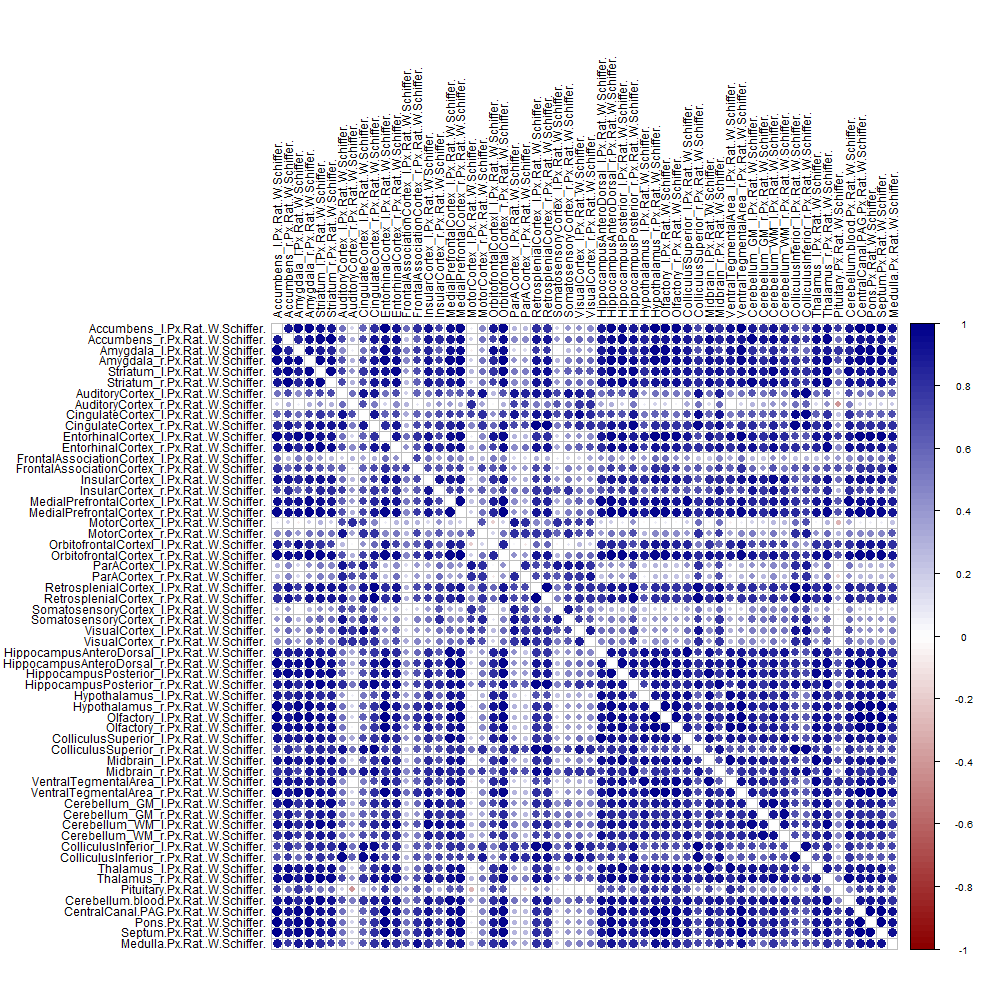

The data file committed next to this chart (first rows):
, Accumbens_l.Px.Rat..W.Schiffer., Accumbens_r.Px.Rat..W.Schiffer., Amygdala_l.Px.Rat..W.Schiffer., Amygdala_r.Px.Rat..W.Schiffer., Striatum_l.Px.Rat..W.Schiffer., Striatum_r.Px.Rat..W.Schiffer., AuditoryCortex_l.Px.Rat..W.Schiffer., AuditoryCortex_r.Px.Rat..W.Schiffer., CingulateCortex_l.Px.Rat..W.Schiffer., CingulateCortex_r.Px.Rat..W.Schiffer., EntorhinalCortex_l.Px.Rat..W.Schiffer., EntorhinalCortex_r.Px.Rat..W.Schiffer., FrontalAssociationCortex_l.Px.Rat..W.Sch…, FrontalAssociationCortex_r.Px.Rat..W.Sch…, InsularCortex_l.Px.Rat..W.Schiffer., InsularCortex_r.Px.Rat..W.Schiffer., MedialPrefrontalCortex_l.Px.Rat..W.Schif…, MedialPrefrontalCortex_r.Px.Rat..W.Schif…, MotorCortex_l.Px.Rat..W.Schiffer., MotorCortex_r.Px.Rat..W.Schiffer., OrbitofrontalCortexl_l.Px.Rat..W.Schiffe…, OrbitofrontalCortex_r.Px.Rat..W.Schiffer…, ParACortex_l.Px.Rat..W.Schiffer.
Accumbens_l.Px.Rat..W.Schiffer., 1, 0.9712, 0.973, 0.951, 0.9387, 0.9044, 0.8897, 0.7794, 0.8775, 0.8922, 0.9706, 0.9314, 0.7181, 0.6299, 0.9167, 0.875, 0.902, 0.8971, 0.8064, 0.7623, 0.8824, 0.7721, 0.8162
Accumbens_r.Px.Rat..W.Schiffer., 0.9712, 1, 0.9528, 0.9675, 0.9479, 0.9283, 0.9013, 0.7836, 0.8866, 0.9099, 0.9736, 0.9405, 0.6916, 0.6266, 0.9307, 0.9136, 0.9062, 0.9001, 0.8155, 0.7738, 0.8682, 0.7922, 0.8449
Amygdala_l.Px.Rat..W.Schiffer., 0.973, 0.9528, 1, 0.9804, 0.8775, 0.8505, 0.8456, 0.7255, 0.8113, 0.8358, 0.9755, 0.9289, 0.6667, 0.5833, 0.8676, 0.8137, 0.8211, 0.8186, 0.723, 0.7059, 0.8235, 0.7157, 0.7647
Amygdala_r.Px.Rat..W.Schiffer., 0.951, 0.9675, 0.9804, 1, 0.8824, 0.8701, 0.848, 0.7108, 0.8162, 0.8382, 0.9804, 0.9436, 0.6618, 0.598, 0.8725, 0.8309, 0.8284, 0.8186, 0.7255, 0.7083, 0.8137, 0.7377, 0.7794
Striatum_l.Px.Rat..W.Schiffer., 0.9387, 0.9479, 0.8775, 0.8824, 1, 0.9853, 0.9706, 0.902, 0.973, 0.9804, 0.9289, 0.9412, 0.8382, 0.7745, 0.9755, 0.9779, 0.9804, 0.9804, 0.9436, 0.9044, 0.9657, 0.9191, 0.9363
Striatum_r.Px.Rat..W.Schiffer., 0.9044, 0.9283, 0.8505, 0.8701, 0.9853, 1, 0.9828, 0.9093, 0.9755, 0.9804, 0.9167, 0.9314, 0.8456, 0.8064, 0.9804, 0.9804, 0.9657, 0.9804, 0.9485, 0.9216, 0.9583, 0.9436, 0.9608
AuditoryCortex_l.Px.Rat..W.Schiffer., 0.8897, 0.9013, 0.8456, 0.848, 0.9706, 0.9828, 1, 0.9461, 0.9706, 0.9755, 0.9118, 0.9338, 0.8284, 0.7892, 0.9681, 0.9657, 0.9412, 0.9632, 0.951, 0.9167, 0.951, 0.9387, 0.9804
AuditoryCortex_r.Px.Rat..W.Schiffer., 0.7794, 0.7836, 0.7255, 0.7108, 0.902, 0.9093, 0.9461, 1, 0.9216, 0.9338, 0.7819, 0.8578, 0.7721, 0.7917, 0.8775, 0.9216, 0.8971, 0.9167, 0.902, 0.9044, 0.9044, 0.902, 0.951
CingulateCortex_l.Px.Rat..W.Schiffer., 0.8775, 0.8866, 0.8113, 0.8162, 0.973, 0.9755, 0.9706, 0.9216, 1, 0.9902, 0.875, 0.9216, 0.875, 0.7941, 0.9534, 0.9804, 0.9534, 0.9706, 0.9706, 0.9289, 0.9608, 0.9387, 0.9559
CingulateCortex_r.Px.Rat..W.Schiffer., 0.8922, 0.9099, 0.8358, 0.8382, 0.9804, 0.9804, 0.9755, 0.9338, 0.9902, 1, 0.8897, 0.9314, 0.8431, 0.7843, 0.9608, 0.9926, 0.9583, 0.9755, 0.9583, 0.9338, 0.9657, 0.9387, 0.9608
EntorhinalCortex_l.Px.Rat..W.Schiffer., 0.9706, 0.9736, 0.9755, 0.9804, 0.9289, 0.9167, 0.9118, 0.7819, 0.875, 0.8897, 1, 0.9657, 0.7279, 0.6642, 0.9338, 0.8775, 0.8725, 0.8725, 0.8039, 0.7696, 0.8725, 0.8064, 0.8431
EntorhinalCortex_r.Px.Rat..W.Schiffer., 0.9314, 0.9405, 0.9289, 0.9436, 0.9412, 0.9314, 0.9338, 0.8578, 0.9216, 0.9314, 0.9657, 1, 0.777, 0.7377, 0.9265, 0.9142, 0.8946, 0.8897, 0.8505, 0.8284, 0.9142, 0.875, 0.8946
FrontalAssociationCortex_l.Px.Rat..W.Sch…, 0.7181, 0.6916, 0.6667, 0.6618, 0.8382, 0.8456, 0.8284, 0.7721, 0.875, 0.8431, 0.7279, 0.777, 1, 0.8873, 0.8554, 0.8235, 0.8235, 0.8358, 0.8971, 0.8946, 0.8897, 0.8971, 0.8088
FrontalAssociationCortex_r.Px.Rat..W.Sch…, 0.6299, 0.6266, 0.5833, 0.598, 0.7745, 0.8064, 0.7892, 0.7917, 0.7941, 0.7843, 0.6642, 0.7377, 0.8873, 1, 0.8211, 0.7868, 0.7426, 0.7598, 0.8039, 0.8995, 0.8137, 0.8922, 0.7941
InsularCortex_l.Px.Rat..W.Schiffer., 0.9167, 0.9307, 0.8676, 0.8725, 0.9755, 0.9804, 0.9681, 0.8775, 0.9534, 0.9608, 0.9338, 0.9265, 0.8554, 0.8211, 1, 0.9608, 0.9338, 0.951, 0.9314, 0.9093, 0.9436, 0.9265, 0.9314
InsularCortex_r.Px.Rat..W.Schiffer., 0.875, 0.9136, 0.8137, 0.8309, 0.9779, 0.9804, 0.9657, 0.9216, 0.9804, 0.9926, 0.8775, 0.9142, 0.8235, 0.7868, 0.9608, 1, 0.9534, 0.9681, 0.951, 0.9363, 0.9436, 0.9314, 0.9559
MedialPrefrontalCortex_l.Px.Rat..W.Schif…, 0.902, 0.9062, 0.8211, 0.8284, 0.9804, 0.9657, 0.9412, 0.8971, 0.9534, 0.9583, 0.8725, 0.8946, 0.8235, 0.7426, 0.9338, 0.9534, 1, 0.9902, 0.9265, 0.8701, 0.9534, 0.8946, 0.9118
MedialPrefrontalCortex_r.Px.Rat..W.Schif…, 0.8971, 0.9001, 0.8186, 0.8186, 0.9804, 0.9804, 0.9632, 0.9167, 0.9706, 0.9755, 0.8725, 0.8897, 0.8358, 0.7598, 0.951, 0.9681, 0.9902, 1, 0.9461, 0.902, 0.9608, 0.9142, 0.9363
MotorCortex_l.Px.Rat..W.Schiffer., 0.8064, 0.8155, 0.723, 0.7255, 0.9436, 0.9485, 0.951, 0.902, 0.9706, 0.9583, 0.8039, 0.8505, 0.8971, 0.8039, 0.9314, 0.951, 0.9265, 0.9461, 1, 0.9338, 0.9559, 0.9534, 0.9583
MotorCortex_r.Px.Rat..W.Schiffer., 0.7623, 0.7738, 0.7059, 0.7083, 0.9044, 0.9216, 0.9167, 0.9044, 0.9289, 0.9338, 0.7696, 0.8284, 0.8946, 0.8995, 0.9093, 0.9363, 0.8701, 0.902, 0.9338, 1, 0.924, 0.9583, 0.9118
OrbitofrontalCortexl_l.Px.Rat..W.Schiffe…, 0.8824, 0.8682, 0.8235, 0.8137, 0.9657, 0.9583, 0.951, 0.9044, 0.9608, 0.9657, 0.8725, 0.9142, 0.8897, 0.8137, 0.9436, 0.9436, 0.9534, 0.9608, 0.9559, 0.924, 1, 0.9608, 0.9265
OrbitofrontalCortex_r.Px.Rat..W.Schiffer…, 0.7721, 0.7922, 0.7157, 0.7377, 0.9191, 0.9436, 0.9387, 0.902, 0.9387, 0.9387, 0.8064, 0.875, 0.8971, 0.8922, 0.9265, 0.9314, 0.8946, 0.9142, 0.9534, 0.9583, 0.9608, 1, 0.9412
ParACortex_l.Px.Rat..W.Schiffer., 0.8162, 0.8449, 0.7647, 0.7794, 0.9363, 0.9608, 0.9804, 0.951, 0.9559, 0.9608, 0.8431, 0.8946, 0.8088, 0.7941, 0.9314, 0.9559, 0.9118, 0.9363, 0.9583, 0.9118, 0.9265, 0.9412, 1
ParACortex_r.Px.Rat..W.Schiffer., 0.8015, 0.8007, 0.7475, 0.7353, 0.9118, 0.9216, 0.9559, 0.9853, 0.9387, 0.9436, 0.8113, 0.8799, 0.8039, 0.8284, 0.9069, 0.9338, 0.8897, 0.9142, 0.9118, 0.9191, 0.8995, 0.9069, 0.9583
RetrosplenialCortex_l.Px.Rat..W.Schiffer…, 0.8922, 0.8964, 0.8725, 0.8799, 0.9314, 0.9363, 0.9583, 0.8873, 0.9387, 0.9436, 0.9167, 0.9583, 0.7623, 0.7034, 0.9069, 0.9216, 0.8873, 0.902, 0.9044, 0.848, 0.9216, 0.8922, 0.951
RetrosplenialCortex_r.Px.Rat..W.Schiffer…, 0.8873, 0.9074, 0.875, 0.8775, 0.9338, 0.9485, 0.9681, 0.902, 0.9461, 0.9608, 0.9191, 0.9485, 0.7647, 0.7132, 0.9314, 0.9436, 0.8824, 0.9142, 0.8995, 0.8848, 0.9216, 0.9044, 0.9436
SomatosensoryCortex_l.Px.Rat..W.Schiffer…, 0.8064, 0.8289, 0.723, 0.7328, 0.9436, 0.9559, 0.9608, 0.9436, 0.9534, 0.9583, 0.8064, 0.8603, 0.8211, 0.799, 0.9289, 0.9559, 0.9387, 0.9534, 0.973, 0.9093, 0.9436, 0.9461, 0.9828
SomatosensoryCortex_r.Px.Rat..W.Schiffer…, 0.7892, 0.7872, 0.6985, 0.6887, 0.9216, 0.9338, 0.9387, 0.9534, 0.9461, 0.9485, 0.7696, 0.8309, 0.8284, 0.8578, 0.9142, 0.9461, 0.9093, 0.9363, 0.9461, 0.9436, 0.924, 0.9314, 0.9534
VisualCortex_l.Px.Rat..W.Schiffer., 0.8162, 0.8302, 0.777, 0.7794, 0.9142, 0.9387, 0.973, 0.9632, 0.9461, 0.951, 0.8431, 0.9044, 0.7794, 0.7745, 0.9093, 0.9363, 0.8873, 0.9167, 0.924, 0.8897, 0.9044, 0.9118, 0.9877
VisualCortex_r.Px.Rat..W.Schiffer., 0.7941, 0.8118, 0.7525, 0.7525, 0.9069, 0.9216, 0.9608, 0.9755, 0.9485, 0.951, 0.8162, 0.8922, 0.7696, 0.7549, 0.8848, 0.9387, 0.8824, 0.9093, 0.9167, 0.8971, 0.8946, 0.8995, 0.9706
HippocampusAnteroDorsal_l.Px.Rat..W.Schi…, 0.8995, 0.9442, 0.8652, 0.8775, 0.9608, 0.973, 0.9534, 0.8873, 0.9363, 0.9608, 0.9069, 0.9044, 0.7721, 0.7475, 0.9608, 0.9681, 0.9289, 0.9485, 0.9044, 0.8897, 0.9191, 0.8922, 0.9338
HippocampusAnteroDorsal_r.Px.Rat..W.Schi…, 0.9265, 0.9368, 0.8848, 0.8848, 0.973, 0.9853, 0.9779, 0.9044, 0.9534, 0.9657, 0.9265, 0.9191, 0.7941, 0.7451, 0.9632, 0.9583, 0.951, 0.973, 0.9191, 0.8922, 0.9461, 0.9044, 0.9436
HippocampusPosterior_l.Px.Rat..W.Schiffe…, 0.9755, 0.9749, 0.9657, 0.951, 0.9485, 0.924, 0.9167, 0.8284, 0.8848, 0.9093, 0.9657, 0.9289, 0.7255, 0.6471, 0.924, 0.8995, 0.9167, 0.9142, 0.8235, 0.7941, 0.8922, 0.7966, 0.8505
HippocampusPosterior_r.Px.Rat..W.Schiffe…, 0.9559, 0.9601, 0.951, 0.9485, 0.9412, 0.9412, 0.9387, 0.8431, 0.8897, 0.9069, 0.9657, 0.9289, 0.7377, 0.6765, 0.9314, 0.8971, 0.9118, 0.9191, 0.8333, 0.8039, 0.8848, 0.8162, 0.8824
Hypothalamus_l.Px.Rat..W.Schiffer., 0.9657, 0.954, 0.9804, 0.9559, 0.8701, 0.8431, 0.8235, 0.7059, 0.799, 0.8309, 0.9534, 0.8971, 0.6569, 0.5784, 0.875, 0.8137, 0.8186, 0.8186, 0.7157, 0.6912, 0.8113, 0.6985, 0.7475
Hypothalamus_r.Px.Rat..W.Schiffer., 0.9583, 0.954, 0.9877, 0.973, 0.8775, 0.8652, 0.8554, 0.7426, 0.8186, 0.848, 0.9608, 0.9167, 0.6642, 0.5858, 0.8701, 0.8284, 0.8284, 0.8333, 0.7377, 0.7157, 0.826, 0.7255, 0.7917
Olfactory_l.Px.Rat..W.Schiffer., 0.9877, 0.9577, 0.9853, 0.9632, 0.8946, 0.8554, 0.8358, 0.7059, 0.8211, 0.8407, 0.9681, 0.9142, 0.6863, 0.5931, 0.8824, 0.8235, 0.8431, 0.8358, 0.7377, 0.7181, 0.8358, 0.7206, 0.7451
Olfactory_r.Px.Rat..W.Schiffer., 0.9608, 0.9712, 0.973, 0.9828, 0.8897, 0.8652, 0.8382, 0.7059, 0.8235, 0.848, 0.973, 0.9387, 0.652, 0.6029, 0.8799, 0.8431, 0.826, 0.8162, 0.7353, 0.7132, 0.8235, 0.7377, 0.7745
ColliculusSuperior_l.Px.Rat..W.Schiffer., 0.8775, 0.9037, 0.8333, 0.8284, 0.9534, 0.9632, 0.9657, 0.9289, 0.9387, 0.9608, 0.8725, 0.8848, 0.7721, 0.7304, 0.9387, 0.9559, 0.9363, 0.9583, 0.9265, 0.8897, 0.9338, 0.8995, 0.9559
ColliculusSuperior_r.Px.Rat..W.Schiffer., 0.8824, 0.9099, 0.8456, 0.8554, 0.9583, 0.9804, 0.9755, 0.9289, 0.9534, 0.9681, 0.8897, 0.9093, 0.7941, 0.7721, 0.9461, 0.9657, 0.9363, 0.9608, 0.9265, 0.9142, 0.9363, 0.9191, 0.9657
Midbrain_l.Px.Rat..W.Schiffer., 0.9118, 0.9405, 0.8946, 0.8922, 0.9387, 0.9461, 0.9265, 0.848, 0.902, 0.9314, 0.9142, 0.8946, 0.7574, 0.7279, 0.9436, 0.9314, 0.8971, 0.9167, 0.8725, 0.8554, 0.9093, 0.8603, 0.902
Midbrain_r.Px.Rat..W.Schiffer., 0.9142, 0.9503, 0.9191, 0.9289, 0.9191, 0.9289, 0.9044, 0.8186, 0.875, 0.9069, 0.9289, 0.9069, 0.7132, 0.6863, 0.9142, 0.9069, 0.8799, 0.8922, 0.8211, 0.8113, 0.8799, 0.8235, 0.8725
VentralTegmentalArea_l.Px.Rat..W.Schiffe…, 0.9363, 0.9675, 0.9534, 0.9681, 0.9167, 0.9069, 0.8775, 0.7598, 0.8578, 0.8873, 0.9632, 0.9412, 0.7402, 0.6789, 0.9167, 0.8824, 0.8652, 0.8603, 0.799, 0.7819, 0.8799, 0.8162, 0.826
VentralTegmentalArea_r.Px.Rat..W.Schiffe…, 0.9387, 0.9577, 0.9583, 0.9608, 0.9118, 0.902, 0.8775, 0.7843, 0.8578, 0.8897, 0.9485, 0.9314, 0.7206, 0.652, 0.8922, 0.8775, 0.875, 0.8725, 0.7892, 0.777, 0.8824, 0.799, 0.826
Cerebellum_GM_l.Px.Rat..W.Schiffer., 0.9559, 0.9503, 0.924, 0.9216, 0.9412, 0.9289, 0.9363, 0.8456, 0.8922, 0.902, 0.9657, 0.9363, 0.6912, 0.6618, 0.9314, 0.8946, 0.9044, 0.9069, 0.826, 0.777, 0.8725, 0.8064, 0.8775
Cerebellum_GM_r.Px.Rat..W.Schiffer., 0.9436, 0.9234, 0.9093, 0.8922, 0.9534, 0.9363, 0.9485, 0.9142, 0.9461, 0.9534, 0.9314, 0.9632, 0.7721, 0.7255, 0.924, 0.9314, 0.9289, 0.9338, 0.8701, 0.8456, 0.9167, 0.8505, 0.9093
Cerebellum_WM_l.Px.Rat..W.Schiffer., 0.9559, 0.9675, 0.9436, 0.9461, 0.951, 0.9485, 0.9485, 0.8529, 0.902, 0.9191, 0.9681, 0.9363, 0.7206, 0.6716, 0.9363, 0.9142, 0.9142, 0.9216, 0.848, 0.8113, 0.8897, 0.826, 0.8995
Cerebellum_WM_r.Px.Rat..W.Schiffer., 0.9338, 0.9209, 0.9044, 0.8946, 0.9559, 0.951, 0.9608, 0.9216, 0.951, 0.9583, 0.9289, 0.9559, 0.777, 0.7181, 0.9216, 0.9363, 0.9412, 0.951, 0.8775, 0.8578, 0.9265, 0.8652, 0.9191
ColliculusInferior_l.Px.Rat..W.Schiffer., 0.8333, 0.8363, 0.7794, 0.7525, 0.9142, 0.9216, 0.9412, 0.9289, 0.9044, 0.9265, 0.8113, 0.8235, 0.7402, 0.6887, 0.8897, 0.9118, 0.9093, 0.9363, 0.9142, 0.8578, 0.9167, 0.8676, 0.9412
ColliculusInferior_r.Px.Rat..W.Schiffer., 0.8431, 0.862, 0.7868, 0.7843, 0.9265, 0.9412, 0.9412, 0.9363, 0.924, 0.9436, 0.8211, 0.8554, 0.723, 0.6887, 0.8848, 0.9338, 0.9363, 0.9559, 0.8995, 0.8603, 0.9167, 0.875, 0.9412
Thalamus_l.Px.Rat..W.Schiffer., 0.9387, 0.9749, 0.9044, 0.9216, 0.9681, 0.9534, 0.9216, 0.8382, 0.9118, 0.9338, 0.9436, 0.9314, 0.7696, 0.75, 0.9632, 0.9461, 0.9314, 0.924, 0.8652, 0.8456, 0.9044, 0.8578, 0.8824
Thalamus_r.Px.Rat..W.Schiffer., 0.9167, 0.9663, 0.9093, 0.9387, 0.9387, 0.9461, 0.9093, 0.8137, 0.8897, 0.9167, 0.9412, 0.924, 0.7304, 0.7132, 0.9338, 0.9265, 0.902, 0.9044, 0.8309, 0.8235, 0.8873, 0.8456, 0.8725
Pituitary.Px.Rat..W.Schiffer., 0.8848, 0.8682, 0.9485, 0.9363, 0.7672, 0.7304, 0.7157, 0.6029, 0.6789, 0.7132, 0.9069, 0.8725, 0.6176, 0.5539, 0.7696, 0.6887, 0.7059, 0.6814, 0.5931, 0.598, 0.7353, 0.6324, 0.6348
Cerebellum.blood.Px.Rat..W.Schiffer., 0.9314, 0.9258, 0.8946, 0.8873, 0.9608, 0.9534, 0.9559, 0.8995, 0.9191, 0.9314, 0.9191, 0.9142, 0.7672, 0.6961, 0.9216, 0.9167, 0.9583, 0.9583, 0.8873, 0.8358, 0.9314, 0.8603, 0.9167
CentralCanal.PAG.Px.Rat..W.Schiffer., 0.9118, 0.9295, 0.8946, 0.8848, 0.9387, 0.9485, 0.9412, 0.8578, 0.9069, 0.9314, 0.9142, 0.8873, 0.7721, 0.7206, 0.9436, 0.9265, 0.8995, 0.924, 0.8873, 0.8578, 0.9093, 0.8578, 0.9167
Pons.Px.Rat..W.Schiffer., 0.9461, 0.943, 0.9583, 0.9559, 0.9142, 0.8922, 0.8676, 0.7549, 0.8554, 0.8775, 0.9608, 0.9461, 0.7843, 0.7132, 0.9118, 0.8603, 0.8627, 0.8529, 0.8015, 0.7892, 0.902, 0.826, 0.8064
Septum.Px.Rat..W.Schiffer., 0.9681, 0.9736, 0.9706, 0.9608, 0.9265, 0.902, 0.8775, 0.7623, 0.8627, 0.8922, 0.9657, 0.9289, 0.7304, 0.6422, 0.9167, 0.8799, 0.8799, 0.8775, 0.8015, 0.7745, 0.8897, 0.7941, 0.8113
Medulla.Px.Rat..W.Schiffer., 0.9118, 0.9025, 0.9093, 0.9118, 0.9191, 0.8971, 0.8676, 0.7819, 0.8725, 0.8873, 0.9216, 0.9387, 0.848, 0.7868, 0.9069, 0.8701, 0.8799, 0.8652, 0.8309, 0.8431, 0.9314, 0.875, 0.8137
